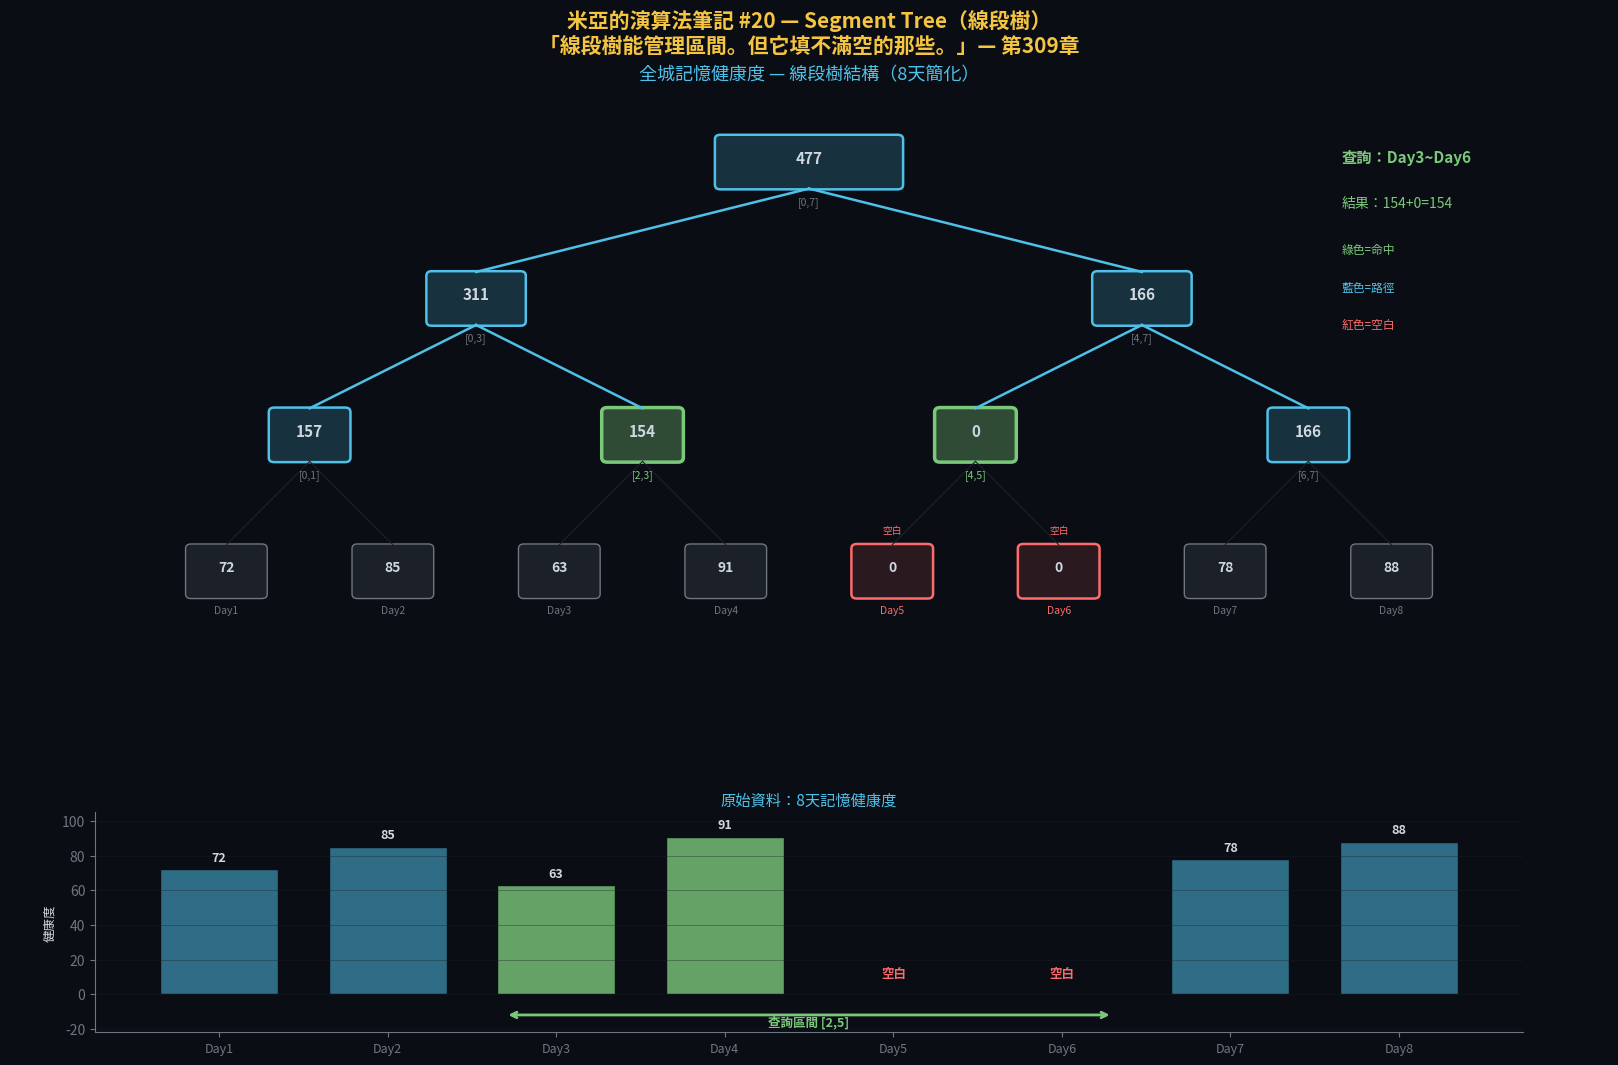

Python code for this plot: (Note: this script raises an exception after producing the figure.)
"""
米亞的演算法筆記 #20 — Segment Tree 視覺化
《記憶駭客》第256章、第305-309章
「線段樹能管理區間。但它填不滿空的那些。」
上半部：線段樹結構（8天健康度，含空白區間 + 查詢路徑高亮）
下半部：原始資料條形圖
"""
import matplotlib
matplotlib.use('Agg')
import matplotlib.pyplot as plt
import matplotlib.patches as mpatches
import os

# ── 色彩 ──
DARK_BG = '#0a0e14'; MIA_BLUE = '#4fc1e9'; MIA_WARM = '#f5c542'
TEXT = '#d0d7de'; MUTED = '#6e7681'; GRID = '#1c2028'
RED = '#ff6b6b'; GREEN = '#7bc87b'

for font in ['PingFang TC', 'Heiti TC', 'Arial Unicode MS']:
    try:
        matplotlib.font_manager.findfont(font, fallback_to_default=False)
        plt.rcParams['font.family'] = font; break
    except Exception: continue
plt.rcParams.update({'text.color': TEXT, 'axes.labelcolor': TEXT,
    'xtick.color': MUTED, 'ytick.color': MUTED,
    'figure.facecolor': DARK_BG, 'axes.facecolor': DARK_BG})

fig = plt.figure(figsize=(17, 11))
fig.suptitle('米亞的演算法筆記 #20 — Segment Tree（線段樹）\n'
             '「線段樹能管理區間。但它填不滿空的那些。」— 第309章',
             fontsize=15, color=MIA_WARM, fontweight='bold', y=0.97)

# ── 資料與建樹 ──
data = [72, 85, 63, 91, 0, 0, 78, 88]
days = ['Day1','Day2','Day3','Day4','Day5','Day6','Day7','Day8']
tree = [0] * 16

def build(p, l, r):
    if l == r: tree[p] = data[l]; return
    m = (l+r)//2; build(2*p, l, m); build(2*p+1, m+1, r)
    tree[p] = tree[2*p] + tree[2*p+1]
build(1, 0, 7)

# 查詢 [2,5] 標記路徑
ql, qr = 2, 5
q_hits, q_path = set(), set()
def mark(p, l, r):
    q_path.add(p)
    if ql <= l and r <= qr: q_hits.add(p); return
    if l > qr or r < ql: return
    m = (l+r)//2; mark(2*p, l, m); mark(2*p+1, m+1, r)
mark(1, 0, 7)

# ── 上半部：線段樹 ──
ax = fig.add_axes([0.03, 0.28, 0.94, 0.62])
ax.set_xlim(-1, 17); ax.set_ylim(-0.5, 8.5); ax.axis('off')
ax.set_title('全城記憶健康度 — 線段樹結構（8天簡化）', fontsize=13, color=MIA_BLUE, pad=5)

pos = {}
def calc(p, l, r, d, xl, xr):
    pos[p] = ((xl+xr)/2, 7.5-d*1.8, l, r)
    if l == r: return
    m = (l+r)//2; calc(2*p, l, m, d+1, xl, (xl+xr)/2); calc(2*p+1, m+1, r, d+1, (xl+xr)/2, xr)
calc(1, 0, 7, 0, 0.5, 15.5)

# 畫邊
for p in pos:
    for ch in [2*p, 2*p+1]:
        if ch in pos:
            x1, y1 = pos[p][0], pos[p][1]
            x2, y2 = pos[ch][0], pos[ch][1]
            ec = MIA_BLUE if (p in q_path and ch in q_path) else GRID
            ax.plot([x1, x2], [y1-0.35, y2+0.35], color=ec, lw=1.8 if ec==MIA_BLUE else 0.8)

# 畫節點
for p, (x, y, l, r) in pos.items():
    v = tree[p]; empty = (v==0); hit = p in q_hits; vis = p in q_path
    if hit: fc, ec, lw = GREEN+'55', GREEN, 2.5
    elif empty and l==r: fc, ec, lw = RED+'22', RED, 1.8
    elif vis: fc, ec, lw = MIA_BLUE+'33', MIA_BLUE, 1.8
    else: fc, ec, lw = GRID, MUTED, 1
    nw = max(0.8, (r-l+1)*0.25)
    rect = mpatches.FancyBboxPatch((x-nw/2, y-0.3), nw, 0.6,
        boxstyle='round,pad=0.06', facecolor=fc, edgecolor=ec, linewidth=lw)
    ax.add_patch(rect)
    ax.text(x, y+0.05, str(v), ha='center', va='center',
            fontsize=10 if l==r else 11, color=TEXT, fontweight='bold')
    ilbl = f'[{l},{r}]' if l != r else days[l]
    ic = RED if (empty and l==r) else (GREEN if hit else MUTED)
    ax.text(x, y-0.45, ilbl, ha='center', va='top', fontsize=7.5, color=ic)
    if empty and l == r:
        ax.text(x, y+0.5, '空白', ha='center', fontsize=7, color=RED, style='italic')

# 圖例
ax.text(14, 7.5, f'查詢：Day{ql+1}~Day{qr+1}', fontsize=11, color=GREEN, fontweight='bold')
ax.text(14, 6.9, f'結果：{tree[5]}+{tree[6]}={tree[5]+tree[6]}', fontsize=10, color=GREEN)
for i, (t, c) in enumerate([('綠色=命中',GREEN),('藍色=路徑',MIA_BLUE),('紅色=空白',RED)]):
    ax.text(14, 6.3-i*0.5, t, fontsize=8.5, color=c)

# ── 下半部：條形圖 ──
ax2 = fig.add_axes([0.08, 0.04, 0.84, 0.2])
ax2.set_title('原始資料：8天記憶健康度', fontsize=11, color=MIA_BLUE, pad=5)
bc = [RED+'aa' if v==0 else (GREEN+'cc' if ql<=i<=qr else MIA_BLUE+'88') for i,v in enumerate(data)]
bars = ax2.bar(range(8), data, color=bc, edgecolor=DARK_BG, width=0.7)
for i, (bar, v) in enumerate(zip(bars, data)):
    lbl = f'{v}' if v > 0 else '空白'
    ax2.text(bar.get_x()+bar.get_width()/2, max(v,5)+3, lbl,
             ha='center', va='bottom', fontsize=9, color=TEXT if v>0 else RED, fontweight='bold')
ax2.annotate('', xy=(ql-0.3, -12), xytext=(qr+0.3, -12),
             arrowprops=dict(arrowstyle='<->', color=GREEN, lw=2))
ax2.text((ql+qr)/2, -18, f'查詢區間 [{ql},{qr}]', ha='center', fontsize=9,
         color=GREEN, fontweight='bold')
ax2.set_xticks(range(8)); ax2.set_xticklabels(days, fontsize=9)
ax2.set_ylabel('健康度', fontsize=9); ax2.set_ylim(-22, 105)
for s in ['top','right']: ax2.spines[s].set_visible(False)
for s in ['bottom','left']: ax2.spines[s].set_color(MUTED)
ax2.set_facecolor(DARK_BG); ax2.grid(axis='y', color=GRID, lw=0.5, alpha=0.5)

out_path = os.path.join(os.path.dirname(__file__), 'Vol4_20_Segment_Tree.png')
plt.savefig(out_path, dpi=180, bbox_inches='tight', facecolor=DARK_BG, edgecolor='none')
plt.close()
print(f'已儲存：{out_path}')
